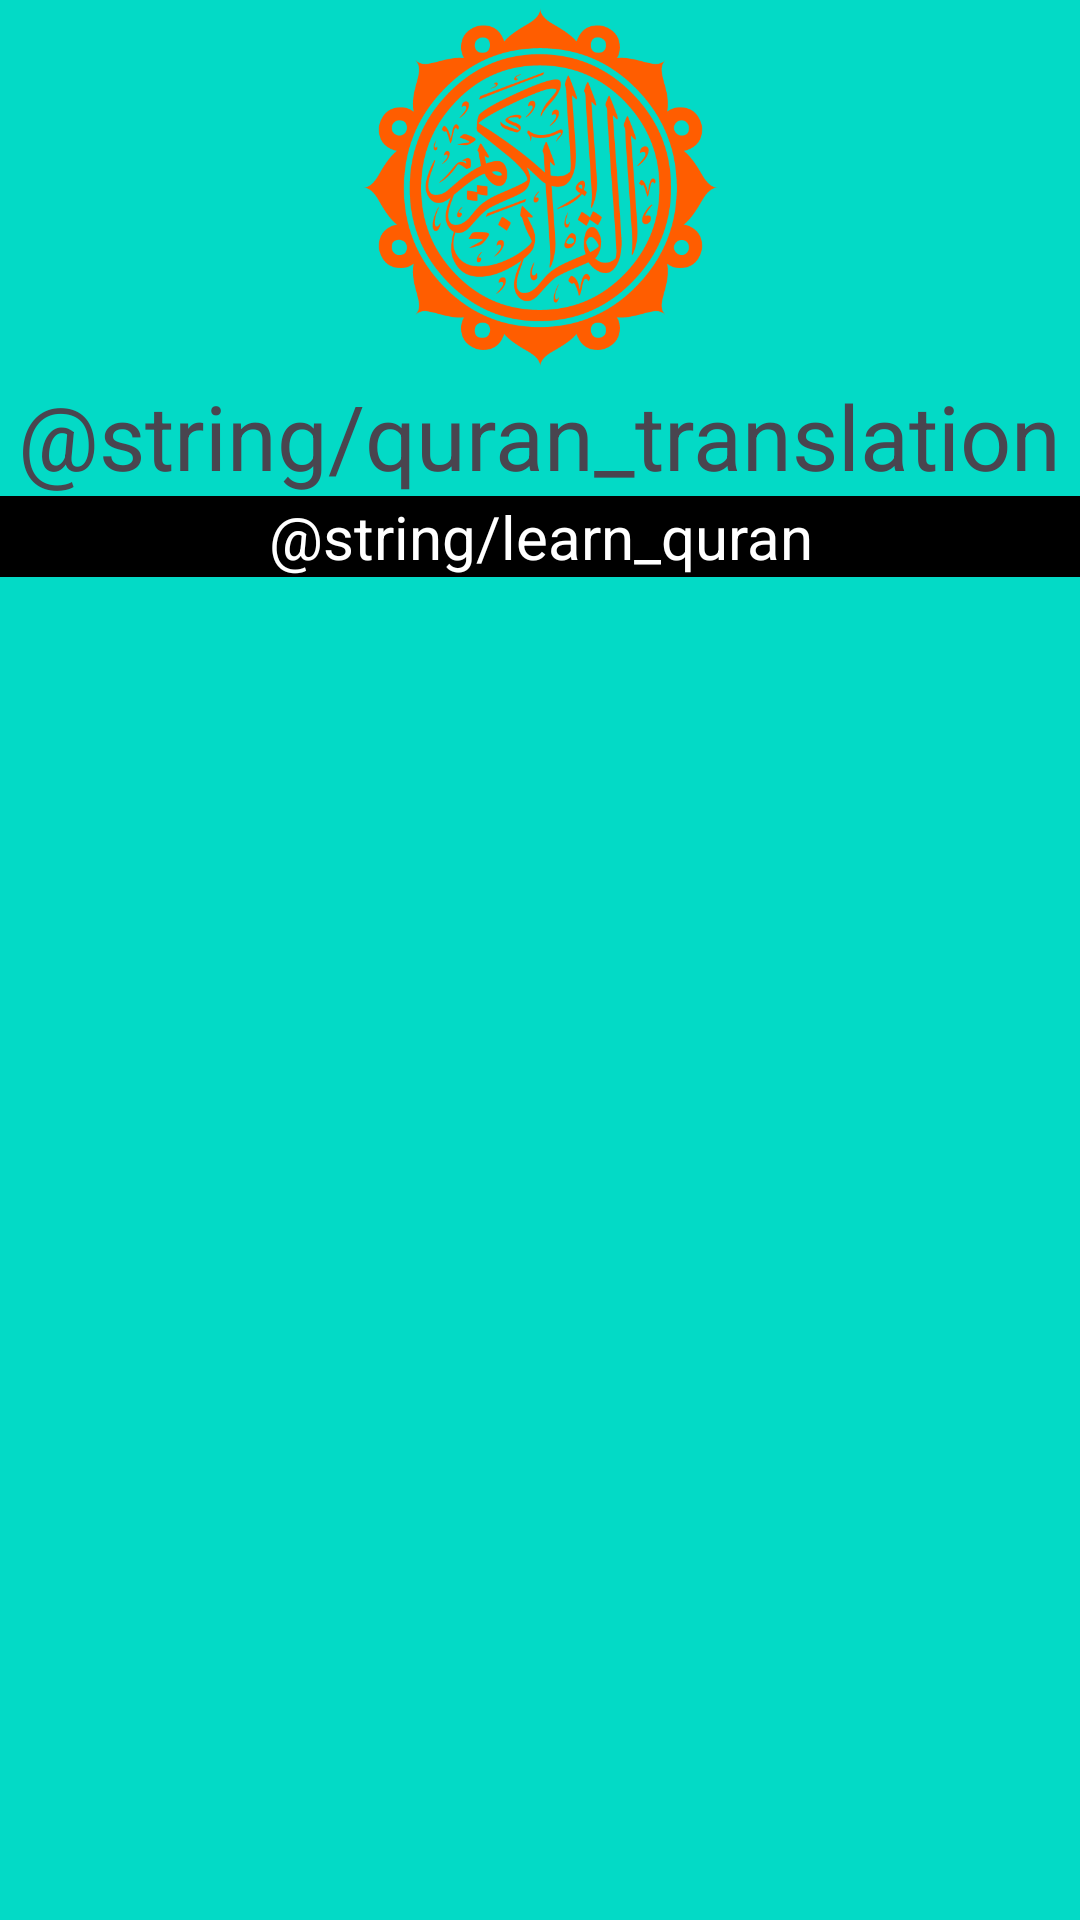

Write the Android layout XML for this screen, with the resource values it uses.
<!-- AndroidManifest.xml: application theme Theme.AppFestQuranApplication -->
<!-- res/layout/header.xml -->
<?xml version="1.0" encoding="utf-8"?>
<androidx.constraintlayout.widget.ConstraintLayout xmlns:android="http://schemas.android.com/apk/res/android"
    xmlns:app="http://schemas.android.com/apk/res-auto"
    android:orientation="vertical"
    android:layout_width="match_parent"
    android:layout_height="match_parent"
    android:background="@color/design_default_color_secondary">
    <ImageView
        android:id="@+id/headImg"
        app:layout_constraintStart_toStartOf="parent"
        app:layout_constraintEnd_toEndOf="parent"
        app:layout_constraintTop_toTopOf="parent"
        android:layout_width="125dp"
        android:layout_height="125dp"
        android:background="@color/design_default_color_secondary"
        android:src="@drawable/logo_header" />

    <TextView
        android:id="@+id/headText1"
        app:layout_constraintStart_toStartOf="parent"
        app:layout_constraintEnd_toEndOf="parent"
        app:layout_constraintTop_toBottomOf="@id/headImg"
        android:layout_width="wrap_content"
        android:layout_height="wrap_content"
        android:text="@string/quran_translation"
        android:textSize="30sp" />

    <TextView
        app:layout_constraintStart_toStartOf="parent"
        app:layout_constraintEnd_toEndOf="parent"
        app:layout_constraintTop_toBottomOf="@id/headText1"
        android:layout_width="match_parent"
        android:textAlignment="center"
        android:layout_height="wrap_content"
        android:text="@string/learn_quran"
        android:textColor="@color/white"
        android:background="@color/black"
        android:textSize="20sp" />
</androidx.constraintlayout.widget.ConstraintLayout>
<!-- resources referenced by this layout -->
<resources>
  <color name="black">#FF000000</color>
  <color name="white">#FFFFFFFF</color>
  <!-- drawable logo_header: png bitmap (drawable, 56785 bytes) -->
  <style name="Theme.AppFestQuranApplication" parent="Base.Theme.AppFestQuranApplication" />
  <style name="Base.Theme.AppFestQuranApplication" parent="Theme.Material3.DayNight.NoActionBar">
          
          
      </style>
</resources>
